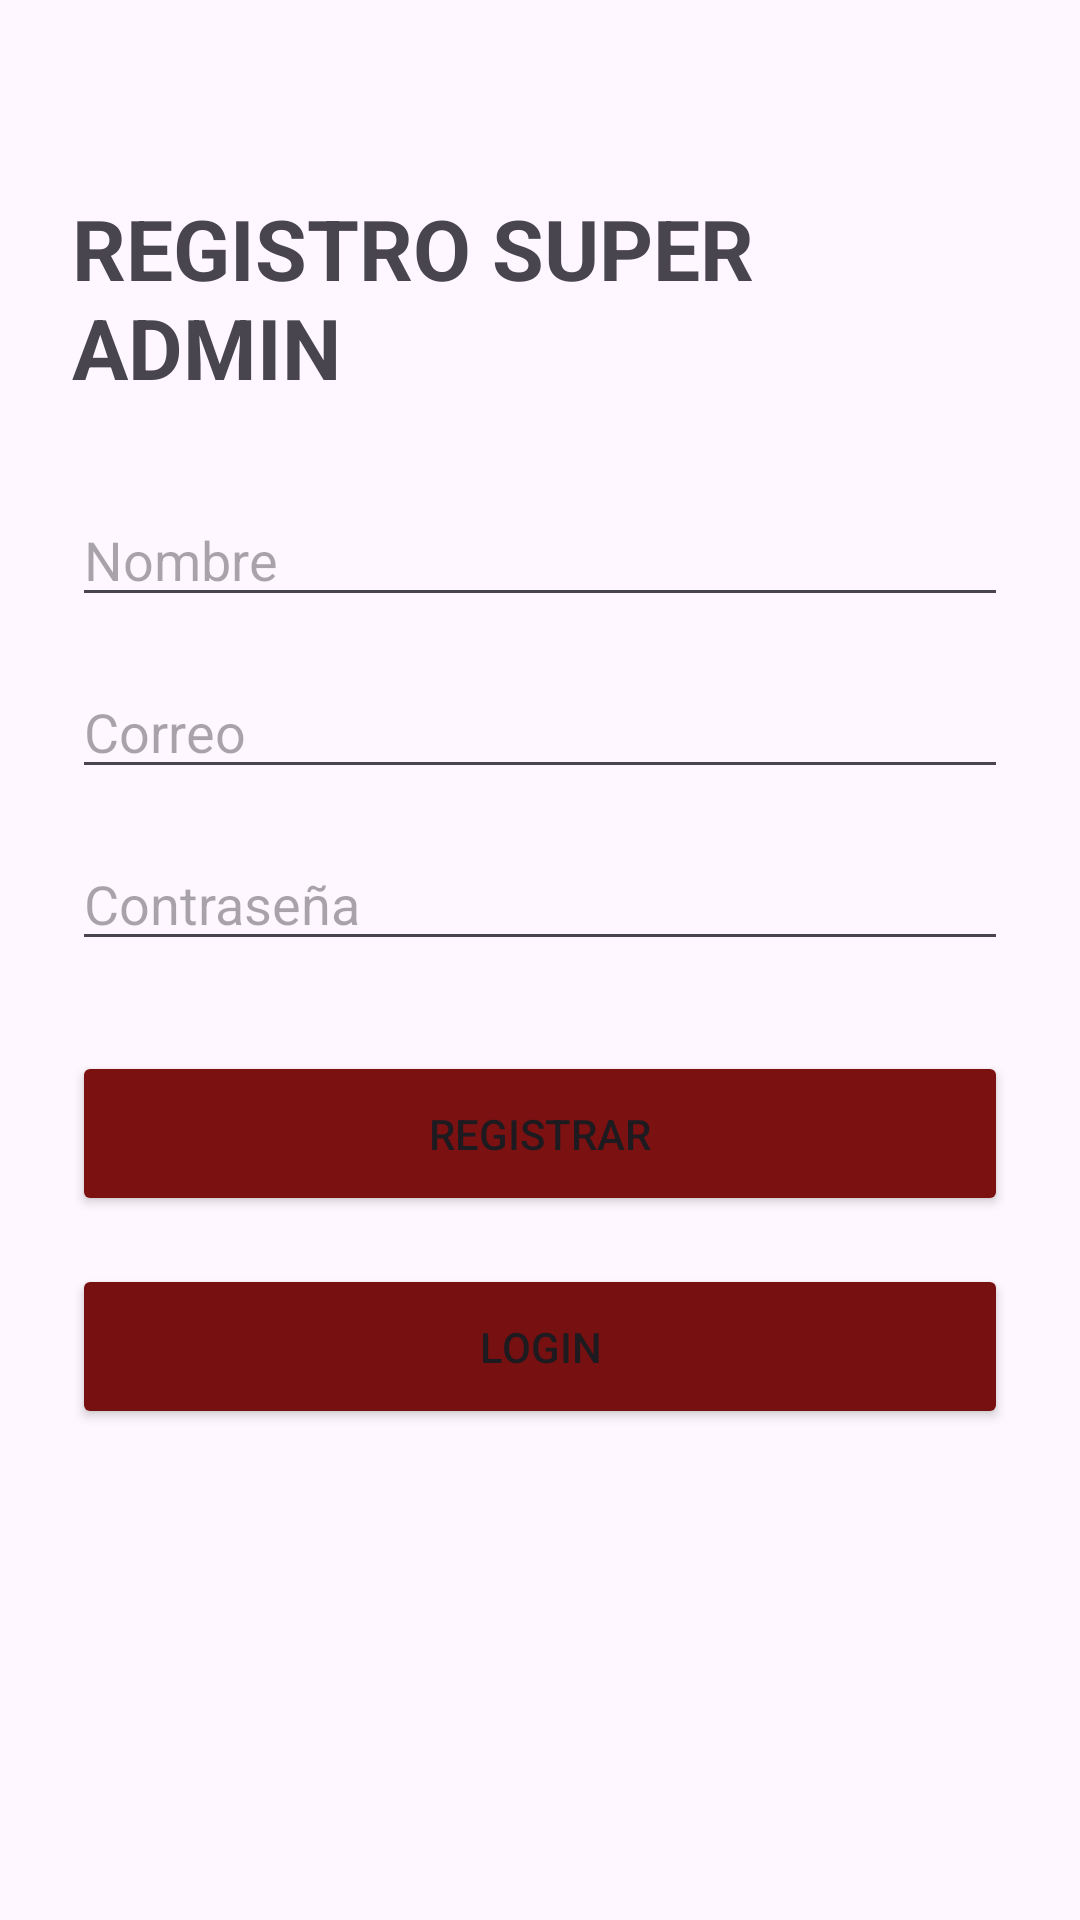

Write the Android layout XML for this screen, with the resource values it uses.
<!-- AndroidManifest.xml: application theme Theme.Vetericano_Movil_20 -->
<!-- res/layout/activity_register_super_admin.xml -->
<?xml version="1.0" encoding="utf-8"?>
<androidx.constraintlayout.widget.ConstraintLayout
    xmlns:android="http://schemas.android.com/apk/res/android"
    xmlns:app="http://schemas.android.com/apk/res-auto"
    android:layout_width="match_parent"
    android:layout_height="match_parent"
    android:padding="24dp">

    <TextView
        android:id="@+id/txtTitulo"
        android:layout_width="wrap_content"
        android:layout_height="wrap_content"
        android:text="REGISTRO SUPER ADMIN"
        android:textSize="28sp"
        android:textStyle="bold"
        app:layout_constraintTop_toTopOf="parent"
        app:layout_constraintStart_toStartOf="parent"
        app:layout_constraintEnd_toEndOf="parent"
        android:layout_marginTop="40dp"/>

    <EditText
        android:id="@+id/etNombre"
        android:layout_width="0dp"
        android:layout_height="wrap_content"
        android:hint="Nombre"
        app:layout_constraintTop_toBottomOf="@id/txtTitulo"
        app:layout_constraintStart_toStartOf="parent"
        app:layout_constraintEnd_toEndOf="parent"
        android:layout_marginTop="30dp"/>

    <EditText
        android:id="@+id/etCorreo"
        android:layout_width="0dp"
        android:layout_height="wrap_content"
        android:hint="Correo"
        android:inputType="textEmailAddress"
        app:layout_constraintTop_toBottomOf="@id/etNombre"
        app:layout_constraintStart_toStartOf="parent"
        app:layout_constraintEnd_toEndOf="parent"
        android:layout_marginTop="16dp"/>

    <EditText
        android:id="@+id/etPassword"
        android:layout_width="0dp"
        android:layout_height="wrap_content"
        android:hint="Contraseña"
        android:inputType="textPassword"
        app:layout_constraintTop_toBottomOf="@id/etCorreo"
        app:layout_constraintStart_toStartOf="parent"
        app:layout_constraintEnd_toEndOf="parent"
        android:layout_marginTop="16dp"/>

    <Button
        android:id="@+id/btnRegistrar"
        android:layout_width="0dp"
        android:layout_height="55dp"
        android:layout_marginTop="30dp"
        android:backgroundTint="#7C1111"
        android:text="REGISTRAR"
        app:layout_constraintEnd_toEndOf="parent"
        app:layout_constraintStart_toStartOf="parent"
        app:layout_constraintTop_toBottomOf="@id/etPassword" />

    <Button
        android:id="@+id/btnLogin"
        android:layout_width="0dp"
        android:layout_height="55dp"
        android:layout_marginTop="16dp"
        android:backgroundTint="#771010"
        android:text="LOGIN"
        app:layout_constraintEnd_toEndOf="parent"
        app:layout_constraintStart_toStartOf="parent"
        app:layout_constraintTop_toBottomOf="@id/btnRegistrar" />

</androidx.constraintlayout.widget.ConstraintLayout>
<!-- resources referenced by this layout -->
<resources>
  <style name="Theme.Vetericano_Movil_20" parent="Base.Theme.Vetericano_Movil_20" />
  <style name="Base.Theme.Vetericano_Movil_20" parent="Theme.Material3.DayNight.NoActionBar">
          
          
      </style>
</resources>
